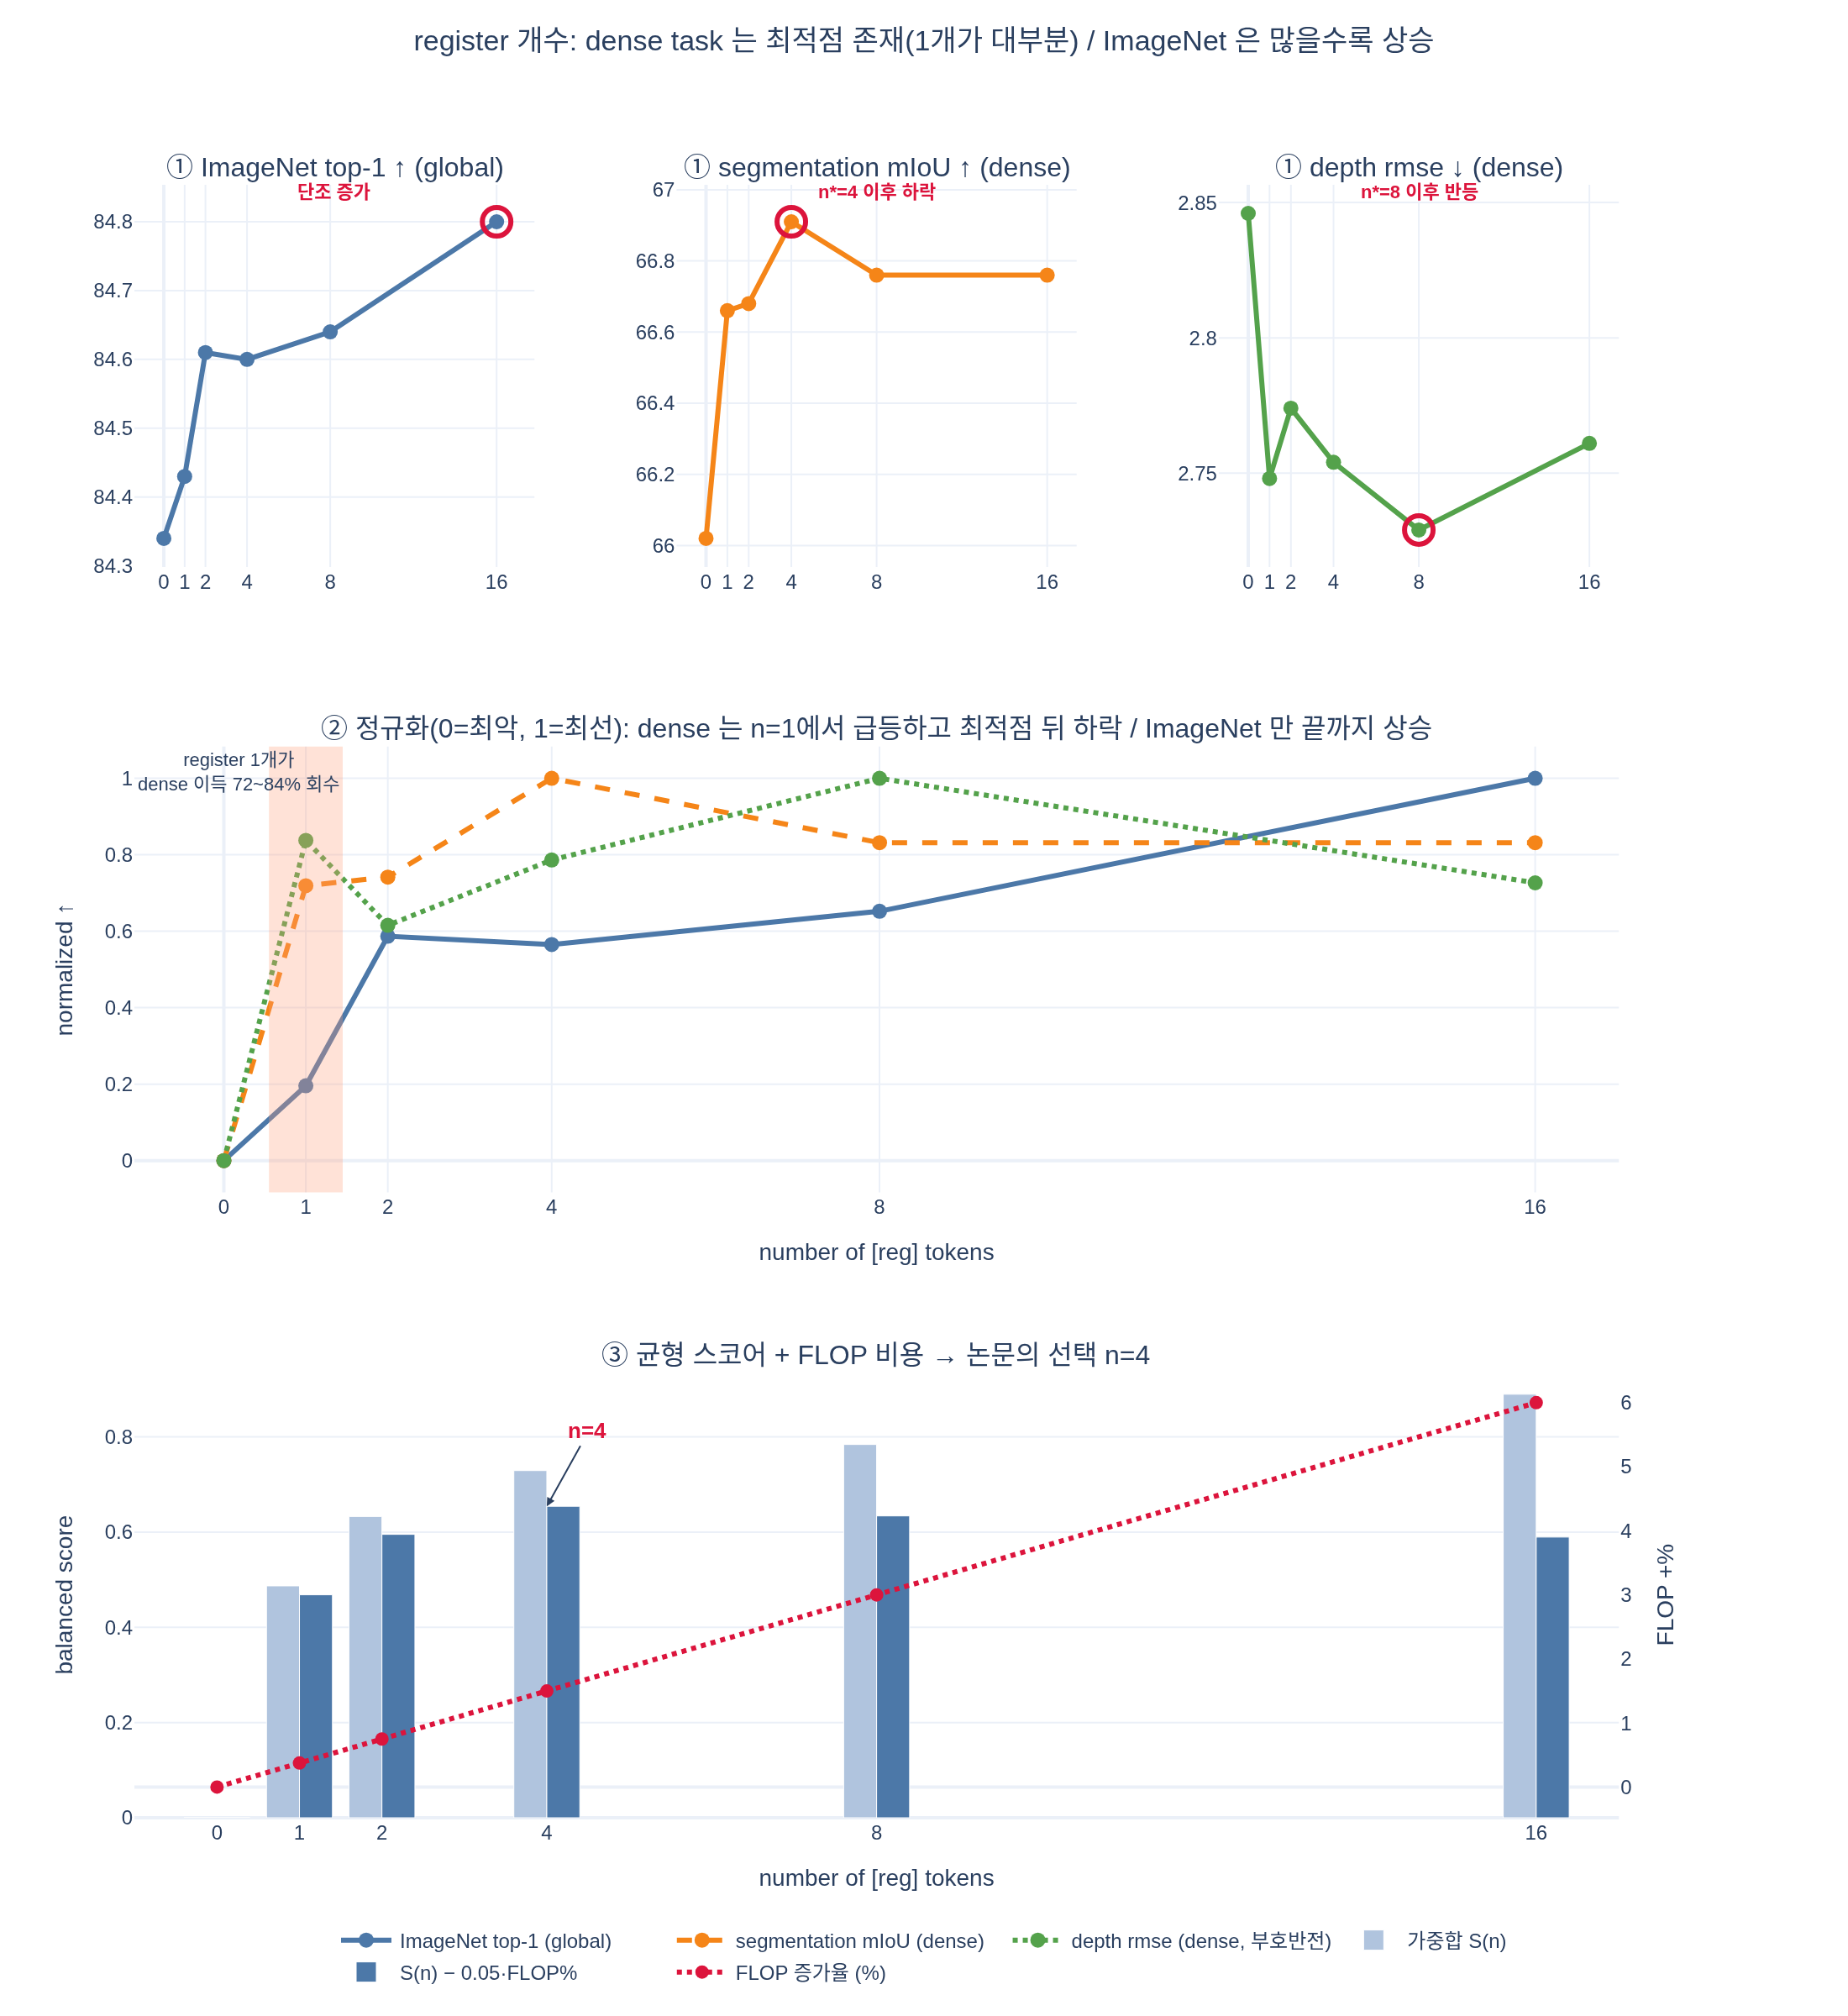

Write Python code to recreate this figure.
# %% [markdown]
# # register 개수 ablation: dense task vs. ImageNet 의 상반된 경향
#
# 출처: Darcet et al., *Vision Transformers Need Registers* (arXiv:2309.16588v2),
# Sec. 3.2 "Number of register tokens", **Fig. 8 (bottom)**.
#
# 실험: DINOv2 **ViT-L/14** 를 register 개수 $n \in \{0,1,2,4,8,16\}$ 으로 각각 학습한 뒤
# frozen feature linear probing 으로 평가.
#
# - ImageNet top-1 acc (↑) — global classification
# - average of segmentation tasks, mIoU (↑) — dense
# - average of depth tasks, rmse (↓) — dense
#
# 논문 본문의 결론:
# > *"There seems to be an optimal number of registers for dense tasks, and adding one
# > brings most of the benefit. ... On ImageNet, however, performance improves when using
# > more registers. In all our experiments, we kept 4 register tokens."*
#
# **주의**: 이 ablation의 수치 표는 논문 본문·부록 어디에도 없다(Table 2a는 $n{=}4$ vs $n{=}0$ 만,
# 그것도 ADE20k / NYUd 단일 벤치마크로 보고). 따라서 아래 값들은 **Fig. 8 아래 그래프를
# 눈금 기준으로 읽어 낸 근사치**다. 경향(상승/포화/최적점)은 그림과 정확히 일치한다.
#
# 실행 환경(의존성): `/home/sungwoo/miniforge3/envs/trellis/bin/python`
# (numpy 1.26 / plotly 6.9 / kaleido 설치되어 있음. 시스템 `python3` 에는 numpy 조차 없음)

# %%
import os

import numpy as np
import plotly.graph_objects as go
from plotly.subplots import make_subplots


def _show(fig):
    try:
        from IPython import get_ipython

        if get_ipython() is not None:  # VSCode 셀/Jupyter에서만 렌더링
            fig.show()
    except ImportError:
        pass


HERE = os.path.dirname(os.path.abspath(__file__)) if "__file__" in globals() else os.getcwd()
print("numpy", np.__version__)
print("out dir:", HERE)
# 출력: numpy 1.26.4
# 출력: out dir: /home/sungwoo/projects/swcho/dinov2/fm/papers/.fm/hints/aa4b5993-a84d-413b-a9b6-357e488233a5

# %% [markdown]
# ## 1. Fig. 8 (bottom) 수치 하드코딩
#
# 세 subplot 모두 x축은 register 개수 `0, 1, 2, 4, 8, 16`.

# %%
# --- 모두 Fig. 8 (bottom) 그래프에서 읽은 근사치 (소수 둘째/셋째 자리는 ±0.02 수준 오차 가능) ---
n_reg = [0, 1, 2, 4, 8, 16]

imagenet_top1 = [84.34, 84.43, 84.61, 84.60, 84.64, 84.80]  # ↑ 높을수록 좋음
seg_miou = [66.02, 66.66, 66.68, 66.91, 66.76, 66.76]  # ↑ 높을수록 좋음
depth_rmse = [2.846, 2.748, 2.774, 2.754, 2.729, 2.761]  # ↓ 낮을수록 좋음

for n, a, m, r in zip(n_reg, imagenet_top1, seg_miou, depth_rmse):
    print(f"n={n:2d}  IN1k={a:.2f}  mIoU={m:.2f}  rmse={r:.3f}")
# 출력: n= 0  IN1k=84.34  mIoU=66.02  rmse=2.846
# 출력: n= 1  IN1k=84.43  mIoU=66.66  rmse=2.748
# 출력: n= 2  IN1k=84.61  mIoU=66.68  rmse=2.774
# 출력: n= 4  IN1k=84.60  mIoU=66.91  rmse=2.754
# 출력: n= 8  IN1k=84.64  mIoU=66.76  rmse=2.729
# 출력: n=16  IN1k=84.80  mIoU=66.76  rmse=2.761

# %% [markdown]
# ## 2. "1개가 대부분의 이득을 가져간다"를 숫자로
#
# dense 지표에 대해, register 1개가 회수하는 이득의 비율을
#
# $$\text{recovered}_1 = \frac{|v(1) - v(0)|}{|v(n^\*) - v(0)|}, \qquad
# n^\* = \arg\max_n v(n)\ (\text{또는 } \arg\min \text{ for rmse})$$
#
# 로 정의한다. ImageNet 에는 내부 최적점이 없으므로($n^\*=16$, 즉 범위의 끝) 같은 비율을 계산하면
# 값이 훨씬 작게 나온다 — 이것이 두 경향의 차이를 그대로 드러낸다.

# %%
def recovered_by_one(values, lower_is_better=False):
    v = np.asarray(values, dtype=float)
    best_i = int(np.argmin(v)) if lower_is_better else int(np.argmax(v))
    total = abs(v[best_i] - v[0])
    first = abs(v[1] - v[0])
    return n_reg[best_i], total, first, (first / total if total > 0 else float("nan"))


for name, vals, low in [
    ("ImageNet top-1", imagenet_top1, False),
    ("seg mIoU      ", seg_miou, False),
    ("depth rmse    ", depth_rmse, True),
]:
    n_star, total, first, ratio = recovered_by_one(vals, low)
    print(f"{name}  n*={n_star:2d}  총개선={total:.3f}  n=1개선={first:.3f}  1개가 회수={ratio:6.1%}")
# 출력: ImageNet top-1  n*=16  총개선=0.460  n=1개선=0.090  1개가 회수= 19.6%
# 출력: seg mIoU        n*= 4  총개선=0.890  n=1개선=0.640  1개가 회수= 71.9%
# 출력: depth rmse      n*= 8  총개선=0.117  n=1개선=0.098  1개가 회수= 83.8%

# %% [markdown]
# **읽는 법**
#
# - dense 두 지표: 최적점 $n^\*$ 가 **범위 내부**(4, 8)에 있고, register **1개만으로 72~84%** 를 회수한다.
# - ImageNet: 최적점이 **범위 끝(16)** 이고, 1개는 겨우 20%. 나머지 80%는 register 를 늘려 가며 쌓인다.
#
# 즉 dense = **포화형(아티팩트가 사라지면 끝)**, classification = **누적형(전역 용량이 계속 도움)**.

# %% [markdown]
# ## 3. 세 지표를 나란히 — 원본 Fig. 8 재현

# %%
fig = make_subplots(
    rows=1,
    cols=3,
    subplot_titles=(
        "ImageNet top-1 ↑ (global)",
        "segmentation mIoU ↑ (dense)",
        "depth rmse ↓ (dense)",
    ),
    horizontal_spacing=0.08,
)

panels = [
    (imagenet_top1, "#4C78A8", 16, "단조 증가"),
    (seg_miou, "#F58518", 4, "n*=4 이후 하락"),
    (depth_rmse, "#54A24B", 8, "n*=8 이후 반등"),
]
for c, (vals, color, n_star, note) in enumerate(panels, start=1):
    fig.add_trace(
        go.Scatter(
            x=n_reg, y=vals, mode="lines+markers",
            line=dict(color=color, width=3), marker=dict(size=10),
            showlegend=False, hovertemplate="n=%{x}<br>%{y}<extra></extra>",
        ),
        row=1, col=c,
    )
    i = n_reg.index(n_star)
    fig.add_trace(
        go.Scatter(
            x=[n_star], y=[vals[i]], mode="markers+text",
            marker=dict(size=18, color="rgba(0,0,0,0)", line=dict(color="crimson", width=3)),
            text=[f"  n*={n_star}"], textposition="middle right",
            textfont=dict(color="crimson", size=11),
            showlegend=False, hoverinfo="skip",
        ),
        row=1, col=c,
    )
    suffix = "" if c == 1 else str(c)  # plotly 첫 축은 'x'/'y' (x1/y1 아님)
    fig.add_annotation(
        text=note, xref=f"x{suffix} domain", yref=f"y{suffix} domain",
        x=0.5, y=-0.28, showarrow=False, font=dict(size=11, color="dimgray"),
    )
    fig.update_xaxes(title_text="number of [reg] tokens", tickvals=n_reg, row=1, col=c)

fig.update_layout(
    title="Fig. 8 재현 — dense 는 내부 최적점, ImageNet 은 단조 증가 (DINOv2 ViT-L/14)",
    template="plotly_white", width=1080, height=420, margin=dict(t=90, b=90),
)
_show(fig)
print("panel 1 done")
# 출력: panel 1 done

# %% [markdown]
# ## 4. 정규화해서 한 축에 겹치기
#
# 스케일이 다르므로 각 지표를 **"좋을수록 1"** 이 되도록 min-max 정규화한다.
# rmse 는 낮을수록 좋으므로 부호를 뒤집는다:
#
# $$\tilde v(n) = \frac{s\cdot v(n) - \min_k\, s\cdot v(k)}{\max_k\, s\cdot v(k) - \min_k\, s\cdot v(k)},
# \qquad s = \begin{cases} +1 & \text{higher is better} \\ -1 & \text{rmse} \end{cases}$$

# %%
def norm01(values, lower_is_better=False):
    v = np.asarray(values, dtype=float)
    if lower_is_better:
        v = -v
    return (v - v.min()) / (v.max() - v.min())


in_n = norm01(imagenet_top1)
seg_n = norm01(seg_miou)
dep_n = norm01(depth_rmse, lower_is_better=True)

print("n      IN1k~   mIoU~   rmse~")
for i, n in enumerate(n_reg):
    print(f"{n:2d}   {in_n[i]:6.3f}  {seg_n[i]:6.3f}  {dep_n[i]:6.3f}")
# 출력: n      IN1k~   mIoU~   rmse~
# 출력:  0    0.000   0.000   0.000
# 출력:  1    0.196   0.719   0.838
# 출력:  2    0.587   0.742   0.615
# 출력:  4    0.565   1.000   0.786
# 출력:  8    0.652   0.831   1.000
# 출력: 16    1.000   0.831   0.726

# %%
fig2 = go.Figure()
for name, vals, color, dash in [
    ("ImageNet top-1 (global)", in_n, "#4C78A8", "solid"),
    ("segmentation mIoU (dense)", seg_n, "#F58518", "dash"),
    ("depth rmse (dense, 부호반전)", dep_n, "#54A24B", "dot"),
]:
    fig2.add_trace(
        go.Scatter(
            x=n_reg, y=vals, mode="lines+markers", name=name,
            line=dict(color=color, width=3, dash=dash), marker=dict(size=10),
            hovertemplate="n=%{x}<br>%{y:.3f}<extra>" + name + "</extra>",
        )
    )
fig2.add_vrect(
    x0=0.6, x1=1.4, fillcolor="lightsalmon", opacity=0.25, line_width=0,
    annotation_text="register 1개만으로<br>dense 이득 72~84% 회수",
    annotation_position="top left", annotation_font_size=11,
)
fig2.update_layout(
    title="정규화(0=최악, 1=최선) — dense 두 곡선은 일찍 치솟고 꺾이지만 ImageNet 만 끝까지 오른다",
    xaxis=dict(title="number of [reg] tokens", tickvals=n_reg),
    yaxis=dict(title="normalized score (높을수록 좋음)"),
    template="plotly_white", width=900, height=460,
    legend=dict(orientation="h", y=-0.2),
)
_show(fig2)
print("panel 2 done")
# 출력: panel 2 done

# %% [markdown]
# ## 5. 왜 논문은 4개를 골랐나 — 가중합 스코어
#
# dense 와 classification 을 **동시에** 최적화하는 개수를 찾기 위해 정규화 점수의 가중합을 쓴다.
# dense 를 두 지표(seg, depth)로 나눠 각각 $1/4$, classification 에 $1/2$ 를 주면
#
# $$S(n) = \tfrac12\,\widetilde{\text{IN1k}}(n) \;+\; \tfrac14\,\widetilde{\text{mIoU}}(n) \;+\; \tfrac14\,\widetilde{\text{rmse}}(n)$$
#
# 여기에 부록 B(Fig. 12)의 **연산 비용**을 페널티로 얹는다. 논문 보고에 따르면 FLOP 증가는
# register 개수에 거의 선형이고 $n{=}16$ 에서 약 $+6\%$, $n{=}4$ 에서 $2\%$ 미만이다 →
# $\text{flop}(n) \approx 0.375\%\times n$ 로 근사.

# %%
score = 0.5 * in_n + 0.25 * seg_n + 0.25 * dep_n

# Fig. 12: FLOP 증가율은 n 에 거의 선형, n=16 에서 ~6% (근사 기울기 6/16 = 0.375 %/token)
flop_pct = np.array(n_reg, dtype=float) * 0.375
LAMBDA = 0.05  # FLOP 1%p 당 스코어 페널티
score_cost = score - LAMBDA * flop_pct

print("n    S(n)    FLOP+%   S-cost")
for i, n in enumerate(n_reg):
    print(f"{n:2d}  {score[i]:6.3f}  {flop_pct[i]:6.2f}  {score_cost[i]:7.3f}")
print()
print("비용 무시 시 최적 n =", n_reg[int(np.argmax(score))])
print("비용 반영 시 최적 n =", n_reg[int(np.argmax(score_cost))])
print("논문이 실제로 채택한 n = 4  ('In all our experiments, we kept 4 register tokens.')")
# 출력: n    S(n)    FLOP+%   S-cost
# 출력:  0   0.000    0.00    0.000
# 출력:  1   0.487    0.38    0.468
# 출력:  2   0.633    0.75    0.595
# 출력:  4   0.729    1.50    0.654
# 출력:  8   0.784    3.00    0.634
# 출력: 16   0.889    6.00    0.589
# 출력:
# 출력: 비용 무시 시 최적 n = 16   <- ImageNet 한 지표가 끌어올린 결과
# 출력: 비용 반영 시 최적 n = 4
# 출력: 논문이 실제로 채택한 n = 4  ('In all our experiments, we kept 4 register tokens.')

# %% [markdown]
# `n=16` 이 raw 가중합 $S$ 로는 가장 높지만, 그 우위는 거의 전부 **ImageNet 한 지표**에서 나온다.
# dense 두 지표만 보면 16 은 이미 최적점을 지난 상태이고, FLOP 도 6% 더 쓴다.
# 아주 약한 비용 페널티($\lambda = 0.05$)만 넣어도 균형점이 **$n=4$** 로 옮겨간다 — 논문의 선택과 일치.

# %%
fig3 = make_subplots(specs=[[{"secondary_y": True}]])
fig3.add_trace(
    go.Bar(x=[str(n) for n in n_reg], y=score, name="가중합 S(n) (비용 무시)",
           marker_color="#B0C4DE", hovertemplate="n=%{x}<br>S=%{y:.3f}<extra></extra>"),
    secondary_y=False,
)
fig3.add_trace(
    go.Bar(x=[str(n) for n in n_reg], y=score_cost, name="S(n) − 0.05·FLOP%  (비용 반영)",
           marker_color="#4C78A8", hovertemplate="n=%{x}<br>S'=%{y:.3f}<extra></extra>"),
    secondary_y=False,
)
fig3.add_trace(
    go.Scatter(x=[str(n) for n in n_reg], y=flop_pct, name="FLOP 증가율 (%)",
               mode="lines+markers", line=dict(color="crimson", width=3, dash="dot"),
               marker=dict(size=9)),
    secondary_y=True,
)
fig3.add_annotation(x="4", y=float(score_cost[3]), text="논문 채택 n=4", showarrow=True,
                    arrowhead=2, ay=-45, font=dict(color="crimson", size=12))
fig3.update_yaxes(title_text="balanced score", secondary_y=False)
fig3.update_yaxes(title_text="FLOP 증가율 (%)", secondary_y=True, showgrid=False)
fig3.update_layout(
    title="dense + classification 을 동시에 보면 n=4 가 균형점",
    xaxis_title="number of [reg] tokens", barmode="group",
    template="plotly_white", width=900, height=460,
    legend=dict(orientation="h", y=-0.2),
)
_show(fig3)
print("panel 3 done")
# 출력: panel 3 done

# %% [markdown]
# ## 6. 정적 이미지 저장 (expy.png)
#
# 위 세 그림을 한 장(①원본 3패널 / ②정규화 / ③균형 스코어)으로 합쳐 `expy.png` 로 저장한다 (kaleido 필요).

# %%
combo = make_subplots(
    rows=3, cols=3, vertical_spacing=0.11, horizontal_spacing=0.09,
    row_heights=[0.30, 0.35, 0.35],
    specs=[
        [{}, {}, {}],
        [{"colspan": 3}, None, None],
        [{"colspan": 3, "secondary_y": True}, None, None],
    ],
    subplot_titles=(
        "① ImageNet top-1 ↑ (global)",
        "① segmentation mIoU ↑ (dense)",
        "① depth rmse ↓ (dense)",
        "② 정규화(0=최악, 1=최선): dense 는 n=1에서 급등하고 최적점 뒤 하락 / ImageNet 만 끝까지 상승",
        "③ 균형 스코어 + FLOP 비용 → 논문의 선택 n=4",
    ),
)

# ① 원본 단위 그대로, 지표마다 자기 y축을 갖는 세 패널 (Fig. 8 bottom 재현)
for c, (vals, color, n_star, note) in enumerate(panels, start=1):
    combo.add_trace(
        go.Scatter(x=n_reg, y=vals, mode="lines+markers", showlegend=False,
                   line=dict(color=color, width=3), marker=dict(size=9)),
        row=1, col=c,
    )
    i = n_reg.index(n_star)
    combo.add_trace(
        go.Scatter(x=[n_star], y=[vals[i]], mode="markers", showlegend=False, hoverinfo="skip",
                   marker=dict(size=17, color="rgba(0,0,0,0)",
                               line=dict(color="crimson", width=3))),
        row=1, col=c,
    )
    suffix = "" if c == 1 else str(c)
    combo.add_annotation(text=f"<b>{note}</b>", xref=f"x{suffix} domain", yref=f"y{suffix} domain",
                         x=0.5, y=1.02, showarrow=False, font=dict(size=11, color="crimson"))

# ② 정규화 후 한 축에 겹치기
for name, vals, color, dash in [
    ("ImageNet top-1 (global)", in_n, "#4C78A8", "solid"),
    ("segmentation mIoU (dense)", seg_n, "#F58518", "dash"),
    ("depth rmse (dense, 부호반전)", dep_n, "#54A24B", "dot"),
]:
    combo.add_trace(
        go.Scatter(x=n_reg, y=vals, mode="lines+markers", name=name,
                   line=dict(color=color, width=3, dash=dash), marker=dict(size=9)),
        row=2, col=1,
    )
combo.add_vrect(x0=0.55, x1=1.45, fillcolor="lightsalmon", opacity=0.3, line_width=0,
                row=2, col=1, annotation_text="register 1개가<br>dense 이득 72~84% 회수",
                annotation_position="top right", annotation_font_size=11)

# ③ 균형 스코어와 비용
combo.add_trace(
    go.Bar(x=n_reg, y=score, name="가중합 S(n)", marker_color="#B0C4DE"),
    row=3, col=1, secondary_y=False,
)
combo.add_trace(
    go.Bar(x=n_reg, y=score_cost, name="S(n) − 0.05·FLOP%", marker_color="#4C78A8"),
    row=3, col=1, secondary_y=False,
)
combo.add_trace(
    go.Scatter(x=n_reg, y=flop_pct, name="FLOP 증가율 (%)", mode="lines+markers",
               line=dict(color="crimson", width=3, dash="dot"), marker=dict(size=8)),
    row=3, col=1, secondary_y=True,
)
combo.add_annotation(x=4, y=float(score_cost[3]), text="<b>n=4</b>", showarrow=True, arrowhead=2,
                     ax=25, ay=-45, font=dict(color="crimson", size=13), row=3, col=1)

for c in (1, 2, 3):
    combo.update_xaxes(tickvals=n_reg, row=1, col=c)
for r in (2, 3):
    combo.update_xaxes(title_text="number of [reg] tokens", tickvals=n_reg, row=r, col=1)
combo.update_yaxes(title_text="normalized ↑", row=2, col=1)
combo.update_yaxes(title_text="balanced score", row=3, col=1, secondary_y=False)
combo.update_yaxes(title_text="FLOP +%", row=3, col=1, secondary_y=True, showgrid=False)
combo.update_layout(
    title=dict(
        text="register 개수: dense task 는 최적점 존재(1개가 대부분) / ImageNet 은 많을수록 상승",
        x=0.5, xanchor="center", y=0.985,
    ),
    template="plotly_white", width=1100, height=1200, barmode="group",
    margin=dict(t=110, b=110),
    legend=dict(orientation="h", yanchor="top", y=-0.06, xanchor="center", x=0.5),
)
_show(combo)

png_path = os.path.join(HERE, "expy.png")
combo.write_image(png_path, scale=2)  # kaleido 필요
print("saved:", png_path, os.path.getsize(png_path), "bytes")
# 출력: saved: /home/sungwoo/projects/swcho/dinov2/fm/papers/.fm/hints/aa4b5993-a84d-413b-a9b6-357e488233a5/expy.png 451644 bytes

# %% [markdown]
# ## 7. 정리
#
# | | dense task (seg / depth) | ImageNet 분류 |
# |---|---|---|
# | 곡선 모양 | 범위 **내부에 최적점** ($n^\*=4$ / $8$), 이후 하락·정체 | $n$ 에 대해 **단조 증가**, 16에서 최고 |
# | register 1개의 기여 | 전체 이득의 **72% / 84%** | 겨우 **20%** |
# | 원인 (논문 해석) | high-norm **아티팩트 제거**가 이득의 본체 → 곧 포화 | register 가 **전역 정보 용량**을 더해 줌 → 누적 |
# | 실용 결론 | | 두 경향의 절충 + FLOP(<2%) 고려 → **4개** |
